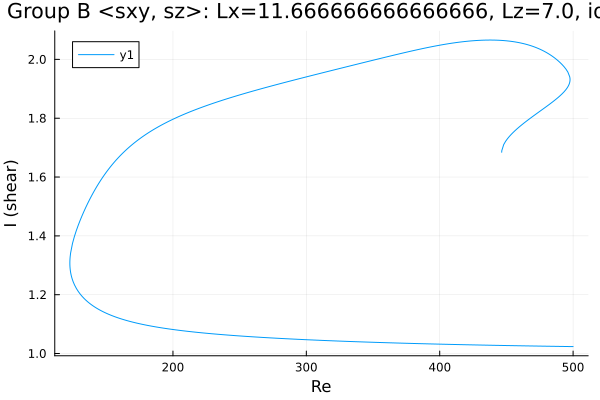

Data behind this chart, as committed beside it:
Re, shear
500.0, 1.024
499.1, 1.024
497.7, 1.024
496.3, 1.024
494.9, 1.024
493.5, 1.024
492, 1.024
490.6, 1.024
489.2, 1.024
487.8, 1.024
486.4, 1.024
485, 1.025
483.6, 1.025
482.1, 1.025
480.7, 1.025
479.3, 1.025
477.9, 1.025
476.5, 1.025
475.1, 1.025
473.7, 1.025
472.2, 1.025
471.3, 1.025
469.9, 1.026
468.5, 1.026
467, 1.026
465.6, 1.026
464.2, 1.026
462.8, 1.026
461.4, 1.026
460, 1.026
458.6, 1.026
457.1, 1.027
455.7, 1.027
454.3, 1.027
452.9, 1.027
451.5, 1.027
450.1, 1.027
448.7, 1.027
447.2, 1.027
445.8, 1.027
444.4, 1.028
443, 1.028
441.6, 1.028
440.2, 1.028
438.8, 1.028
437.3, 1.028
435.9, 1.028
434.5, 1.028
433.1, 1.029
431.7, 1.029
430.3, 1.029
428.9, 1.029
427.4, 1.029
426, 1.029
424.6, 1.029
423.2, 1.03
421.8, 1.03
420.4, 1.03
419, 1.03
417.5, 1.03
... 632 more rows
